Run: headless pygame with SDL's dummy video driver; simulated clock (each Clock.tick advances the game by its frame time, no real sleeping); random seed 0; keys injected as events and as key.get_pressed() state; no mouse input.
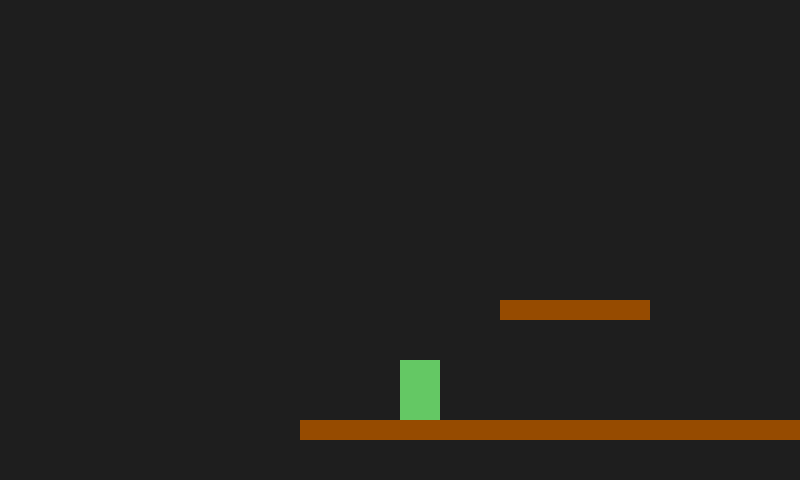
Frame 1 of 4 · flips 1–60 · no input
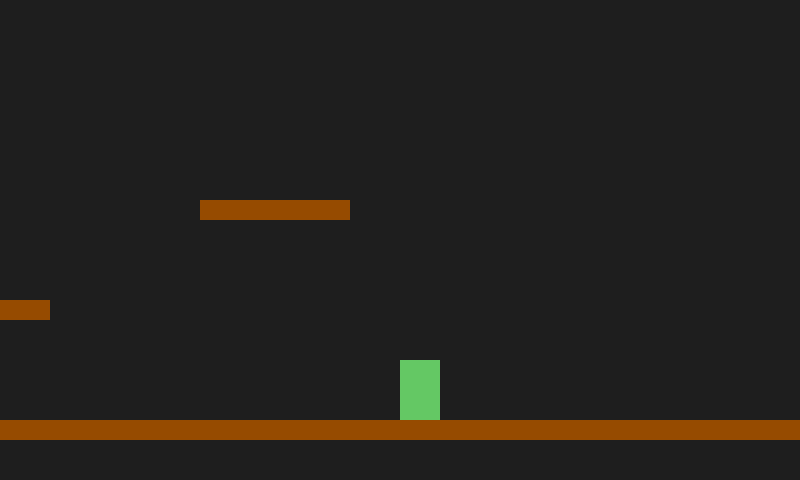
Frame 2 of 4 · flips 61–180 · tapped SPACE, RETURN · held RIGHT (→), D
Frame 3 of 4 · flips 181–300 · held DOWN (↓), S · screen unchanged from frame 2, image omitted
Frame 4 of 4 · flips 301–420 · held LEFT (←), A, UP (↑), W · screen same as frame 1, image omitted

The pygame program that drew these frames:

import pygame

pygame.init()

tela = pygame.display.set_mode((800, 480))
pygame.display.set_caption("A Lenda de Balin")

clock = pygame.time.Clock()

#Personagem
x, y = 100, 300
largura, altura = 40, 60
vel_x = 0
vel_y = 0
gravidade = 0.5
no_chao = False
velocidade = 5

#mapa
largura_mapa = 3000

#Plataformas
plataformas = [
    (0, 420, largura_mapa, 20),
    (200, 300, 150, 20),
    (500, 200, 150, 20),
]




rodando = True

while rodando:
    # 1. Ler eventos
    for evento in pygame.event.get():
        if evento.type == pygame.QUIT:
            rodando = False
        if evento.type == pygame.KEYDOWN:
            if evento.key == pygame.K_UP and no_chao:
                vel_y = -12

    # 2. Atualizar estado
    teclas = pygame.key.get_pressed()
    if teclas[pygame.K_LEFT]:
        vel_x = -velocidade
    elif teclas[pygame.K_RIGHT]:
        vel_x = velocidade
    else:
        vel_x = 0

    vel_y += gravidade  # gravidade puxando pra baixo

    x += vel_x
    y_anterior = y
    y += vel_y


    rect_balin = pygame.Rect(x, y, largura, altura)

    no_chao = False

    for plataforma in plataformas:
        rect_plataforma = pygame.Rect(plataforma)
        if rect_balin.colliderect(rect_plataforma):
            if vel_y > 0 and y_anterior + altura <= plataforma[1] + vel_y:
                y = plataforma[1] - altura
                vel_y = 0
                no_chao = True



    #Parede Temporária
    if x >= largura_mapa - largura:
        x = largura_mapa - largura
    if x <= 0:
        x = 0


    # 3. Desenhar tela
    camera_x = x - 400
    tela.fill((30, 30, 30))  # fundo cinza escuro
    pygame.draw.rect(tela, (100, 200, 100), (x - camera_x, y, largura, altura))
    for plataforma in plataformas:
        pygame.draw.rect(tela, (150, 75, 0), (plataforma[0] - camera_x, plataforma[1], plataforma[2], plataforma[3]))
    pygame.display.flip()

    clock.tick(60)  # limita a 60 frames por segundo

pygame.quit()
